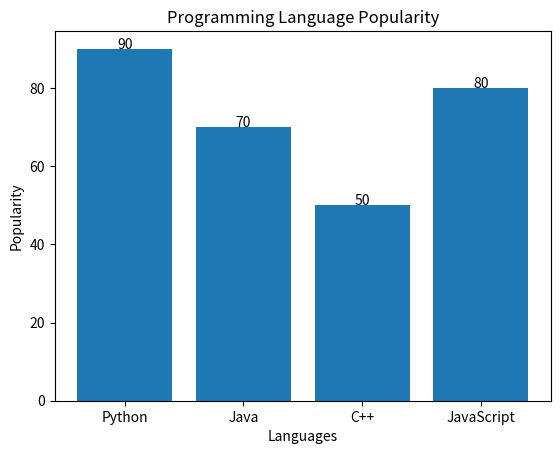

Generate this figure with matplotlib:
# Display a bar chart of programming language popularity
import matplotlib.pyplot as plt
languages = ["Python", "Java", "C++", "JavaScript"]
popularity = [90, 70, 50, 80]
plt.bar(languages, popularity)
for i in range(len(languages)):
    plt.text(i, popularity[i], str(popularity[i]), ha='center')
plt.xlabel("Languages")
plt.ylabel("Popularity")
plt.title("Programming Language Popularity")
plt.show()
